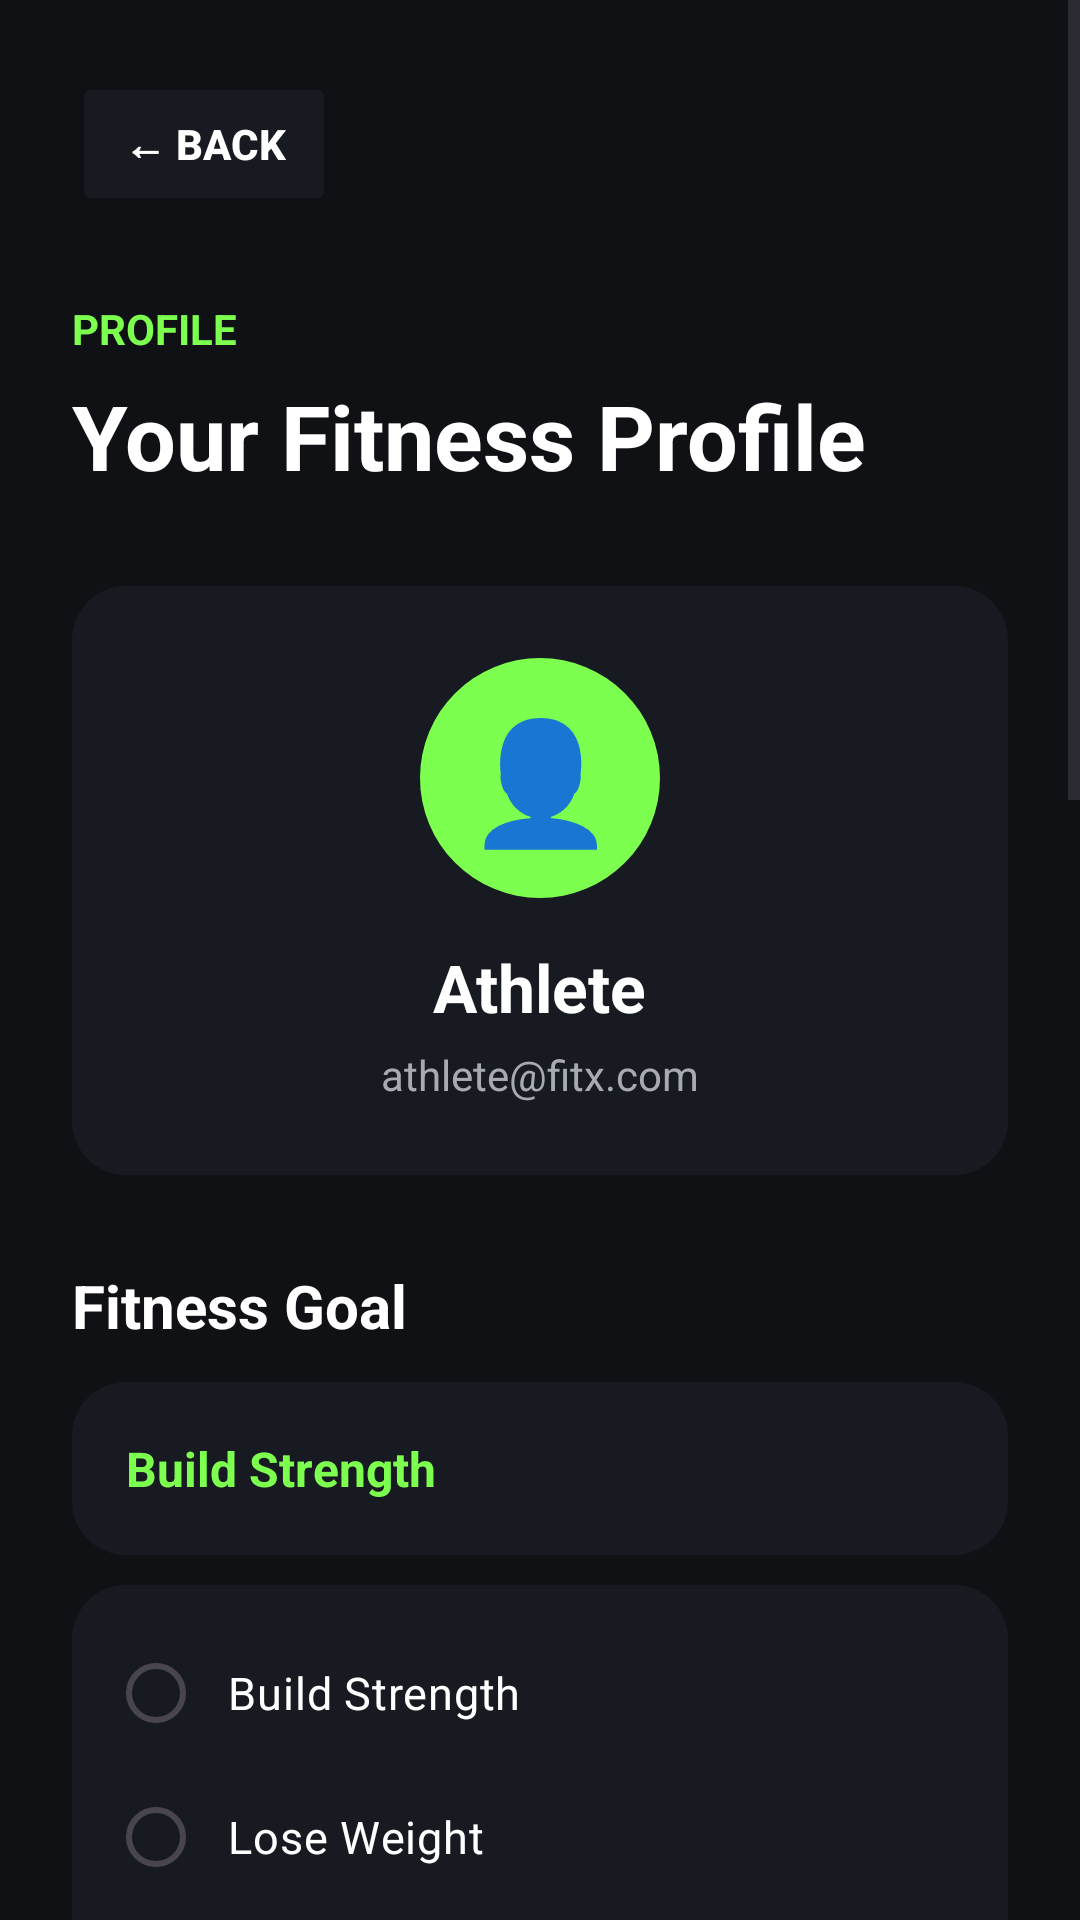

Write the Android layout XML for this screen, with the resource values it uses.
<!-- AndroidManifest.xml: application theme Theme.FitX -->
<!-- res/layout/activity_profile.xml -->
<?xml version="1.0" encoding="utf-8"?>
<ScrollView
    xmlns:android="http://schemas.android.com/apk/res/android"
    android:layout_width="match_parent"
    android:layout_height="match_parent"
    android:background="@color/fitx_black">

    <LinearLayout
        android:layout_width="match_parent"
        android:layout_height="wrap_content"
        android:orientation="vertical"
        android:padding="24dp">

        

        <Button
            android:id="@+id/btnBack"
            android:layout_width="wrap_content"
            android:layout_height="48dp"
            android:text="← BACK"
            android:textColor="@color/fitx_white"
            android:textSize="14sp"
            android:textStyle="bold"
            android:backgroundTint="@color/fitx_dark" />

        

        <TextView
            android:layout_width="wrap_content"
            android:layout_height="wrap_content"
            android:text="PROFILE"
            android:textColor="@color/fitx_primary"
            android:textSize="14sp"
            android:textStyle="bold"
            android:layout_marginTop="28dp" />

        <TextView
            android:layout_width="wrap_content"
            android:layout_height="wrap_content"
            android:text="Your Fitness Profile"
            android:textColor="@color/fitx_white"
            android:textSize="30sp"
            android:textStyle="bold"
            android:layout_marginTop="6dp" />

        

        <LinearLayout
            android:layout_width="match_parent"
            android:layout_height="wrap_content"
            android:orientation="vertical"
            android:gravity="center"
            android:background="@drawable/bg_card"
            android:padding="24dp"
            android:layout_marginTop="30dp">

            <TextView
                android:layout_width="80dp"
                android:layout_height="80dp"
                android:gravity="center"
                android:text="👤"
                android:textSize="40sp"
                android:background="@drawable/bg_number" />

            <TextView
                android:id="@+id/tvProfileName"
                android:layout_width="wrap_content"
                android:layout_height="wrap_content"
                android:text="Athlete"
                android:textColor="@color/fitx_white"
                android:textSize="22sp"
                android:textStyle="bold"
                android:layout_marginTop="15dp" />

            <TextView
                android:id="@+id/tvProfileEmail"
                android:layout_width="wrap_content"
                android:layout_height="wrap_content"
                android:text="athlete@fitx.com"
                android:textColor="@color/fitx_gray"
                android:textSize="14sp"
                android:layout_marginTop="5dp" />

        </LinearLayout>

        

        <TextView
            android:layout_width="wrap_content"
            android:layout_height="wrap_content"
            android:text="Fitness Goal"
            android:textColor="@color/fitx_white"
            android:textSize="20sp"
            android:textStyle="bold"
            android:layout_marginTop="30dp" />

        <TextView
            android:id="@+id/tvFitnessGoal"
            android:layout_width="match_parent"
            android:layout_height="wrap_content"
            android:text="Build Strength"
            android:textColor="@color/fitx_primary"
            android:textSize="16sp"
            android:textStyle="bold"
            android:background="@drawable/bg_card"
            android:padding="18dp"
            android:layout_marginTop="12dp" />

        <RadioGroup
            android:id="@+id/radioFitnessGoal"
            android:layout_width="match_parent"
            android:layout_height="wrap_content"
            android:orientation="vertical"
            android:background="@drawable/bg_card"
            android:padding="12dp"
            android:layout_marginTop="10dp">

            <RadioButton
                android:id="@+id/radioStrength"
                android:layout_width="match_parent"
                android:layout_height="wrap_content"
                android:text="Build Strength"
                android:textColor="@color/fitx_white"
                android:textSize="15sp"
                android:padding="8dp" />

            <RadioButton
                android:id="@+id/radioWeightLoss"
                android:layout_width="match_parent"
                android:layout_height="wrap_content"
                android:text="Lose Weight"
                android:textColor="@color/fitx_white"
                android:textSize="15sp"
                android:padding="8dp" />

            <RadioButton
                android:id="@+id/radioEndurance"
                android:layout_width="match_parent"
                android:layout_height="wrap_content"
                android:text="Improve Endurance"
                android:textColor="@color/fitx_white"
                android:textSize="15sp"
                android:padding="8dp" />

            <RadioButton
                android:id="@+id/radioGeneral"
                android:layout_width="match_parent"
                android:layout_height="wrap_content"
                android:text="General Fitness"
                android:textColor="@color/fitx_white"
                android:textSize="15sp"
                android:padding="8dp" />

        </RadioGroup>

        

        <TextView
            android:layout_width="wrap_content"
            android:layout_height="wrap_content"
            android:text="Fitness Level"
            android:textColor="@color/fitx_white"
            android:textSize="20sp"
            android:textStyle="bold"
            android:layout_marginTop="30dp" />

        <TextView
            android:id="@+id/tvFitnessLevel"
            android:layout_width="match_parent"
            android:layout_height="wrap_content"
            android:text="Beginner"
            android:textColor="@color/fitx_primary"
            android:textSize="16sp"
            android:textStyle="bold"
            android:background="@drawable/bg_card"
            android:padding="18dp"
            android:layout_marginTop="12dp" />

        <RadioGroup
            android:id="@+id/radioFitnessLevel"
            android:layout_width="match_parent"
            android:layout_height="wrap_content"
            android:orientation="vertical"
            android:background="@drawable/bg_card"
            android:padding="12dp"
            android:layout_marginTop="10dp">

            <RadioButton
                android:id="@+id/radioBeginner"
                android:layout_width="match_parent"
                android:layout_height="wrap_content"
                android:text="Beginner"
                android:textColor="@color/fitx_white"
                android:textSize="15sp"
                android:padding="8dp" />

            <RadioButton
                android:id="@+id/radioIntermediate"
                android:layout_width="match_parent"
                android:layout_height="wrap_content"
                android:text="Intermediate"
                android:textColor="@color/fitx_white"
                android:textSize="15sp"
                android:padding="8dp" />

            <RadioButton
                android:id="@+id/radioAdvanced"
                android:layout_width="match_parent"
                android:layout_height="wrap_content"
                android:text="Advanced"
                android:textColor="@color/fitx_white"
                android:textSize="15sp"
                android:padding="8dp" />

        </RadioGroup>

        

        <TextView
            android:layout_width="wrap_content"
            android:layout_height="wrap_content"
            android:text="Body Profile"
            android:textColor="@color/fitx_white"
            android:textSize="20sp"
            android:textStyle="bold"
            android:layout_marginTop="30dp" />

        <TextView
            android:layout_width="match_parent"
            android:layout_height="wrap_content"
            android:text="Manage your age, height, weight, and BMI"
            android:textColor="@color/fitx_gray"
            android:textSize="14sp"
            android:layout_marginTop="6dp" />

        <Button
            android:id="@+id/btnBodyProfile"
            android:layout_width="match_parent"
            android:layout_height="55dp"
            android:text="VIEW BODY PROFILE"
            android:textColor="@color/fitx_black"
            android:textSize="14sp"
            android:textStyle="bold"
            android:backgroundTint="@color/fitx_primary"
            android:layout_marginTop="12dp" />

        

        <Button
            android:id="@+id/btnSaveProfile"
            android:layout_width="match_parent"
            android:layout_height="55dp"
            android:text="SAVE PROFILE SETTINGS"
            android:textColor="@color/fitx_black"
            android:textSize="14sp"
            android:textStyle="bold"
            android:backgroundTint="@color/fitx_primary"
            android:layout_marginTop="20dp" />

        

        <TextView
            android:layout_width="wrap_content"
            android:layout_height="wrap_content"
            android:text="Workout Preference"
            android:textColor="@color/fitx_white"
            android:textSize="20sp"
            android:textStyle="bold"
            android:layout_marginTop="30dp" />

        <TextView
            android:layout_width="match_parent"
            android:layout_height="wrap_content"
            android:text="Home Workout • No Equipment"
            android:textColor="@color/fitx_gray"
            android:textSize="15sp"
            android:background="@drawable/bg_card"
            android:padding="18dp"
            android:layout_marginTop="12dp" />

        

        <Button
            android:id="@+id/btnLogout"
            android:layout_width="match_parent"
            android:layout_height="58dp"
            android:text="LOG OUT"
            android:textColor="@color/fitx_white"
            android:textStyle="bold"
            android:textSize="15sp"
            android:backgroundTint="@color/fitx_dark"
            android:layout_marginTop="35dp"
            android:layout_marginBottom="20dp" />

    </LinearLayout>

</ScrollView>
<!-- resources referenced by this layout -->
<resources>
  <color name="fitx_black">#0F1115</color>
  <color name="fitx_dark">#171A21</color>
  <color name="fitx_gray">#A7AAB2</color>
  <color name="fitx_primary">#7CFF4F</color>
  <color name="fitx_white">#FFFFFF</color>
  <!-- drawable bg_card (drawable) -->
  <?xml version="1.0" encoding="utf-8"?>
  <shape xmlns:android="http://schemas.android.com/apk/res/android"
      android:shape="rectangle">
  
      <solid android:color="@color/fitx_dark" />
  
      <corners android:radius="18dp" />
  
  </shape>
  <!-- drawable bg_number (drawable) -->
  <?xml version="1.0" encoding="utf-8"?>
  <shape xmlns:android="http://schemas.android.com/apk/res/android"
      android:shape="oval">
  
      <solid android:color="@color/fitx_primary" />
  
  </shape>
  <style name="Theme.FitX" parent="Base.Theme.FitX" />
  <style name="Base.Theme.FitX" parent="Theme.Material3.DayNight.NoActionBar">
          
          
      </style>
</resources>
